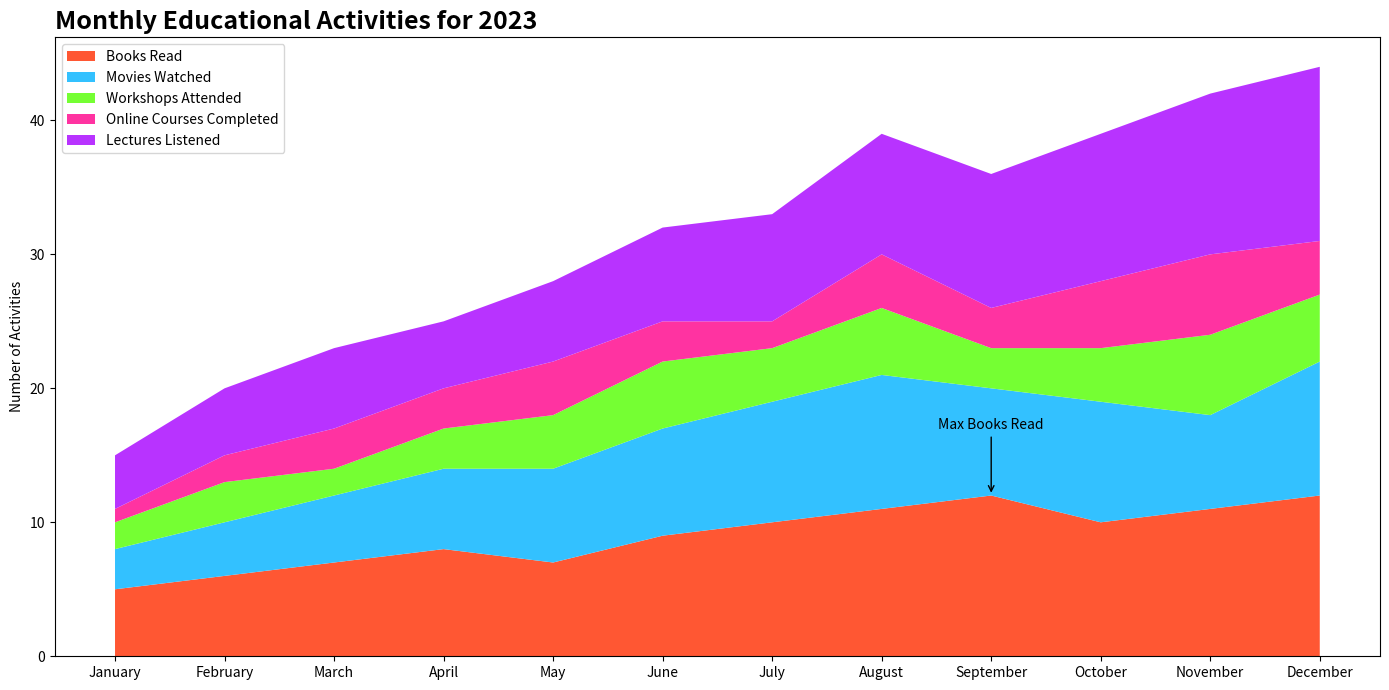

Write the Python code that produced this figure.

import matplotlib.pyplot as plt
import numpy as np

months = ['January', 'February', 'March', 'April', 'May', 'June', 'July', 
          'August', 'September', 'October', 'November', 'December']
books_read = np.array([5, 6, 7, 8, 7, 9, 10, 11, 12, 10, 11, 12])
movies_watched = np.array([3, 4, 5, 6, 7, 8, 9, 10, 8, 9, 7, 10])
workshops_attended = np.array([2, 3, 2, 3, 4, 5, 4, 5, 3, 4, 6, 5])
online_courses_completed = np.array([1, 2, 3, 3, 4, 3, 2, 4, 3, 5, 6, 4])
lectures_listened = np.array([4, 5, 6, 5, 6, 7, 8, 9, 10, 11, 12, 13])

education_data = np.vstack([books_read, movies_watched, workshops_attended, online_courses_completed, lectures_listened])

fig, ax = plt.subplots(figsize=(14, 7))
ax.stackplot(months, education_data, colors=['#FF5733', '#33C1FF', '#75FF33', '#FF33A1', '#B833FF'])
ax.set_title('Monthly Educational Activities for 2023', fontsize=18, fontweight='bold', loc='left')
ax.set_ylabel('Number of Activities')

max_books_index = np.argmax(books_read)
ax.annotate('Max Books Read', xy=(max_books_index, books_read[max_books_index]), xytext=(max_books_index, books_read[max_books_index] + 5),
            arrowprops=dict(facecolor='black', arrowstyle='->'), ha='center')

ax.legend(['Books Read', 'Movies Watched', 'Workshops Attended', 'Online Courses Completed', 'Lectures Listened'], loc='upper left')

plt.tight_layout()
plt.show()
